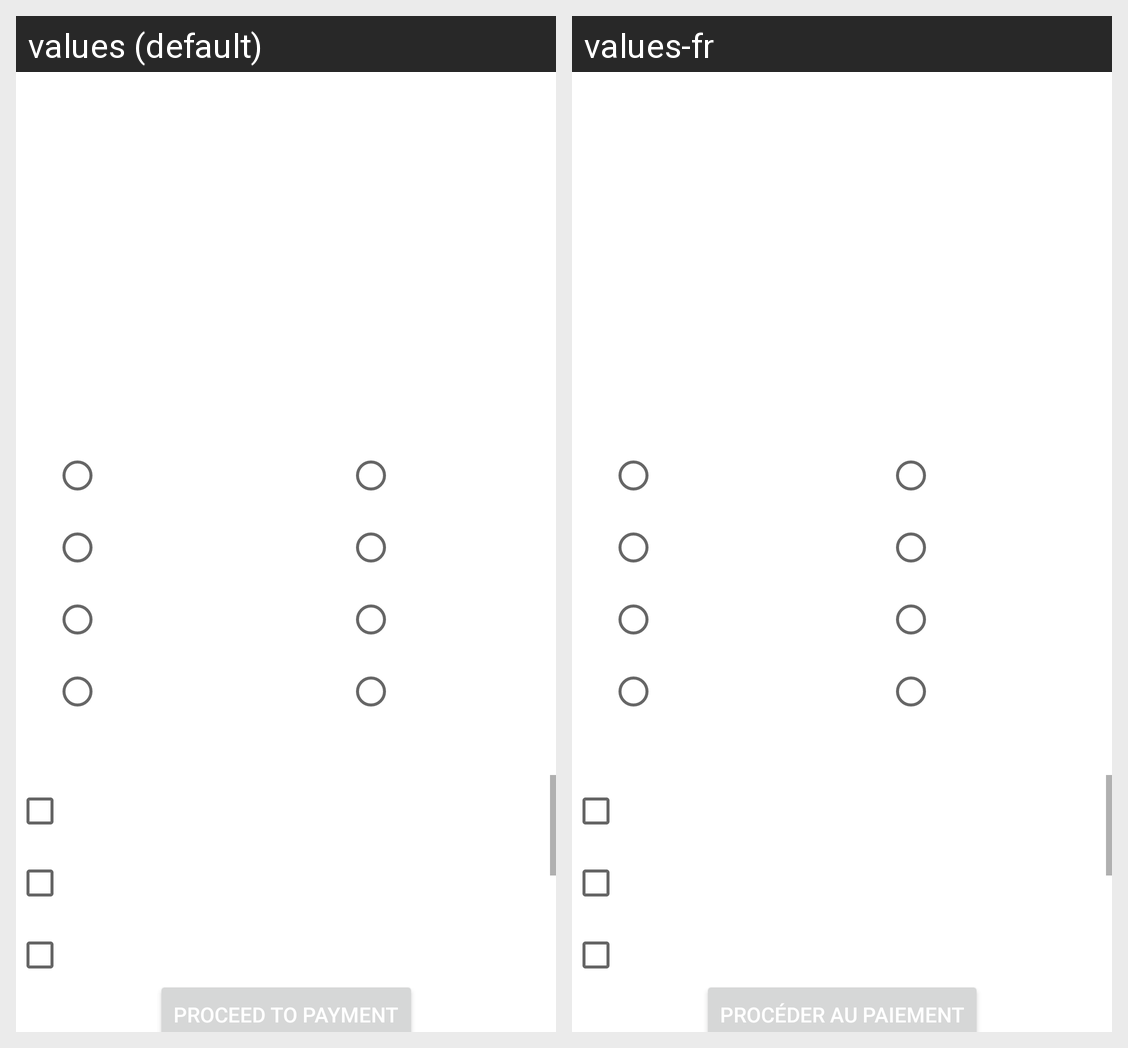

The Android screen above is rendered under two locales of the same app. Produce the string resources it draws, with the default and per-locale values.
Android screen res/layout/activity_kumar_order_screen.xml rendered under 2 locales, left to right: values (default), values-fr. Device: Nexus 5 (rendered at 1080×1920; each locale shown at half size, 540×960, under a caption strip naming it); theme Theme.NaveenAssign2.
Strings drawn on this screen, with the default value and each locale's value (text and hints the layout hard-codes, and strings that could not be matched under every locale, appear in the picture but are not listed):

proceed_to_paymentButton
  values: Proceed to Payment
  values-fr: Procéder au paiement

capsicumCheck
  values: Capsicum
  values-fr: latin

green_peppersCheck
  values: Green peppers
  values-fr: Poivrons verts
